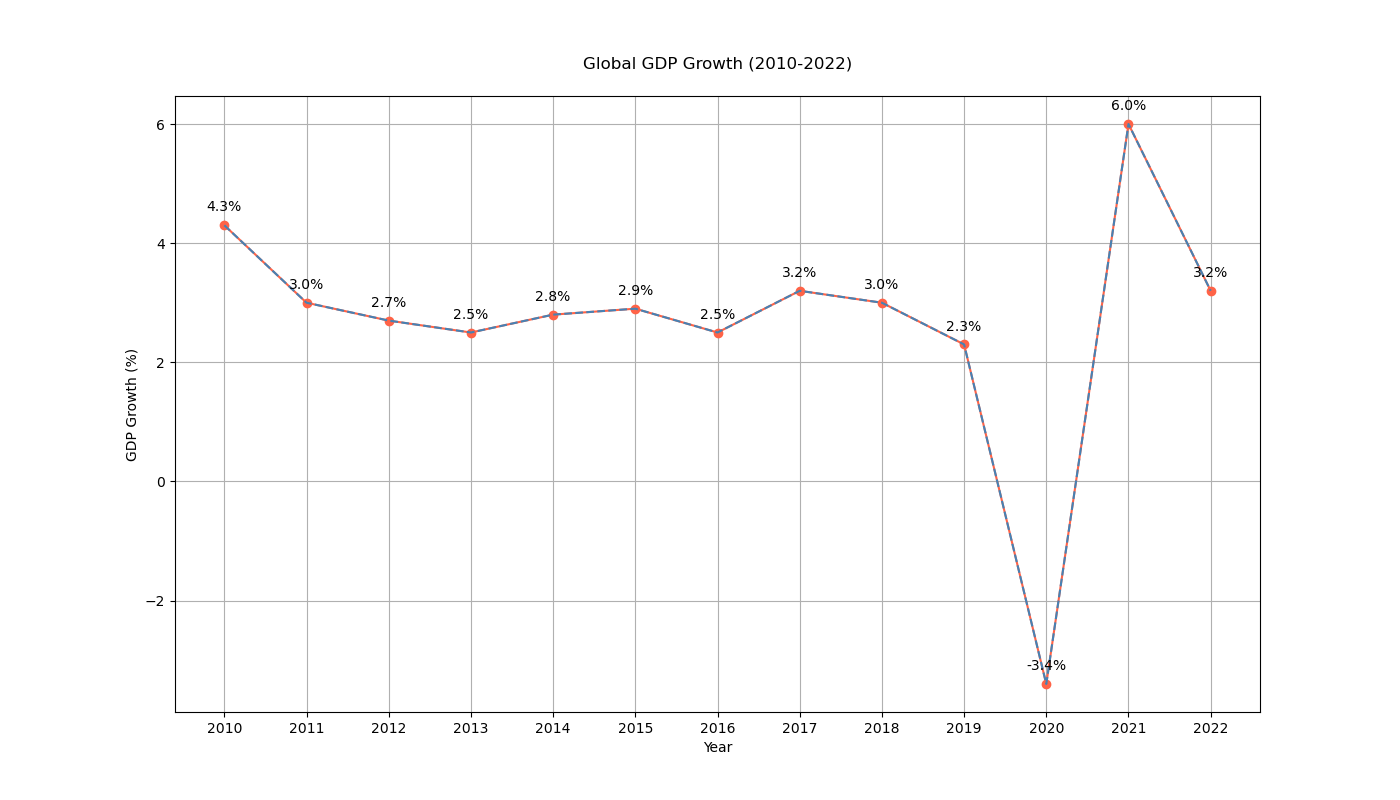

The file beside this chart, header and first rows:
Year, GDP Growth
2010, 4.3
2011, 3.0
2012, 2.7
2013, 2.5
2014, 2.8
2015, 2.9
2016, 2.5
2017, 3.2
2018, 3.0
2019, 2.3
2020, -3.4
2021, 6.0
2022, 3.2
